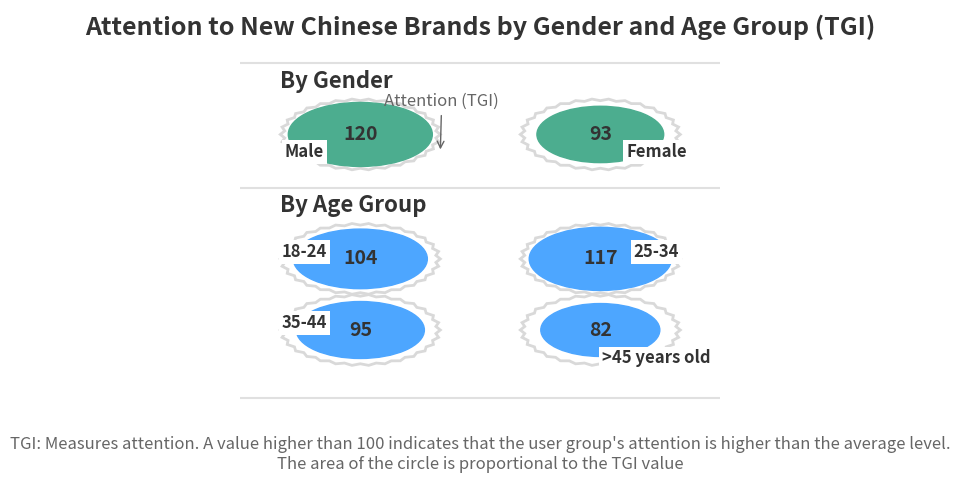

The script that saved this image:
import matplotlib.pyplot as plt
import numpy as np
from matplotlib.patches import Circle, PathPatch
from matplotlib.path import Path

# Data configuration (combine gender and age groups)
data = {
    "gender": {
        "groups": ["Male", "Female"],
        "tgi": [120, 93],
        "outer_color": "#D9D9D9",  # Outer serrated ring color
        "inner_colors": ["#4CAD8F", "#4CAD8F"],  # Inner circle colors (dark for male, light for female)
        "title": "By Gender",
        "label_pos": [(-2.2, 0.5), (2.2, 0.5)],  # Label positions (distributed left and right)
        "annotation": "Attention (TGI)"  # Annotation text
    },
    "age": {
        "groups": ["18-24", "25-34", "35-44", ">45 years old"],
        "tgi": [104, 117, 95, 82],
        "outer_color": "#D9D9D9",  # Outer serrated ring color
        "inner_colors": ["#4DA6FF", "#4DA6FF", "#4DA6FF", "#4DA6FF"],  # Blue
        "title": "By Age Group",
        "label_pos": [(-2.2, 1.2), (2.2, 1.2), (-2.2, -0.8), (2.2, -1.8)],  # Label positions
        "annotation": ""  # Do not repeat annotation for age groups
    }
}

# Create a canvas (adjust the height to accommodate two groups)
fig = plt.figure(figsize=(6, 8), facecolor='white')  # Increase the canvas height
ax = fig.add_subplot(111)

# Core function to draw a serrated outer frame
def draw_serrated_ring(center, radius, color, num_teeth=30):
    """
    Draw a fixed outer frame with serrations
    :param center: Coordinates of the circle center (x, y)
    :param radius: Radius of the outer frame
    :param color: Color of the outer frame
    :param num_teeth: Number of serrations (controls aesthetics)
    """
    theta = np.linspace(0, 2 * np.pi, num_teeth * 2, endpoint=False)
    radii = np.array([radius, radius * 0.95] * num_teeth)
    path_data = []
    for t, r in zip(theta, radii):
        x = center[0] + r * np.cos(t)
        y = center[1] + r * np.sin(t)
        path_data.append((Path.MOVETO if t == 0 else Path.LINETO, (x, y)))
    
    # Close the path
    path_data.append((Path.CLOSEPOLY, (center[0], center[1])))
    codes, verts = zip(*path_data)
    path = Path(verts, codes)
    patch = PathPatch(path, facecolor='none', edgecolor=color, lw=2)
    ax.add_patch(patch)

# Function to draw a dynamic inner circle
def draw_dynamic_inner_circle(center, tgi, color, max_tgi=120):
    """
    Draw an inner circle that changes dynamically with TGI
    :param center: Coordinates of the circle center (x, y)
    :param tgi: TGI value
    :param color: Color of the inner circle
    :param max_tgi: Maximum TGI (used for normalization)
    """
    # Calculate the radius of the inner circle according to the TGI ratio
    radius_ratio = np.sqrt(tgi / max_tgi)
    base_radius = 0.9  # Base radius (relative to the outer frame radius of 1.0)
    radius = base_radius * radius_ratio
    
    inner_circle = Circle(center, radius, color=color, zorder=2)
    ax.add_artist(inner_circle)
    
    # Add TGI text
    ax.text(
        center[0], center[1], 
        f"{tgi}", 
        ha='center', 
        va='center', 
        fontsize=14, 
        fontweight='bold', 
        color='#333333',
        zorder=3
    )

# Function to draw a separator line
def draw_separator(y_pos, length=6, color='#E0E0E0', linestyle='-', linewidth=1.5):
    """
    Draw a horizontal separator line
    :param y_pos: Y-coordinate position of the separator line
    :param length: Length of the separator line
    :param color: Color of the separator line
    :param linestyle: Line style
    :param linewidth: Line width
    """
    x_start = -length / 2
    x_end = length / 2
    ax.plot([x_start, x_end], [y_pos, y_pos], color=color, linestyle=linestyle, linewidth=linewidth, zorder=1)

# Draw all groups
for group_type, group_data in data.items():
    # Vertical offset (gender group on top, age group on bottom)
    y_offset = -3.5 if group_type == "age" else 0  # Adjust the vertical offset
    
    # Draw all circles for each group
    for i, (group, tgi, color) in enumerate(zip(
        group_data["groups"], 
        group_data["tgi"], 
        group_data["inner_colors"]
    )):
        # Calculate the center position (alternate left and right)
        center = (1.5 if i % 2 == 1 else -1.5, y_offset + (1.0 if i < 2 else -1.0))
        
        # Draw the serrated outer frame
        draw_serrated_ring(center, radius=1.0, color=group_data["outer_color"])
        
        # Draw the dynamic inner circle
        draw_dynamic_inner_circle(center, tgi, color)
        
        # Add group labels
        label_x, label_y = group_data["label_pos"][i]
        ax.text(
            label_x, label_y + y_offset, 
            group, 
            ha='center', 
            va='center', 
            fontsize=12, 
            fontweight='bold', 
            color='#333333',
            bbox=dict(facecolor='white', edgecolor='none', pad=2),
            zorder=4
        )
    
    # Move the group title up
    title_y = 2.5 + y_offset
    ax.text(
        -2.5, title_y, 
        group_data["title"], 
        ha='left', 
        va='center', 
        fontsize=16, 
        fontweight='bold', 
        color='#333333',
        zorder=5
    )
    
    # Move the annotation arrow up
    if group_data["annotation"]:
        ax.annotate(
            group_data["annotation"], 
            xy=(-0.5, 0.5 + y_offset), 
            xytext=(-1.2, 1.8 + y_offset),
            arrowprops=dict(arrowstyle='->', color='#666666'),
            fontsize=12, 
            color='#666666',
            zorder=6
        )

# Add the overall title
ax.text(
    0, 4.0,  # Move the overall title up
    "Attention to New Chinese Brands by Gender and Age Group (TGI)", 
    ha='center', 
    va='center', 
    fontsize=18, 
    fontweight='bold', 
    color='#333333',
    zorder=7
)

# Move the bottom description text down
ax.text(
    0, -8.0,  # Move the bottom text further down
    "TGI: Measures attention. A value higher than 100 indicates that the user group's attention is higher than the average level.\n"
    "The area of the circle is proportional to the TGI value", 
    ha='center', 
    va='center', 
    fontsize=12, 
    color='#666666',
    zorder=8
)

# Draw three separator lines
draw_separator(y_pos=3.0)  # Separate the title and the gender group
draw_separator(y_pos=-0.5)  # Separate the gender group and the age group
draw_separator(y_pos=-6.4)  # Separate the age group and the bottom annotation

# Set the axis range
ax.set_xlim(-3, 3)
ax.set_ylim(-9, 4.5)  # Expand the Y-axis range to accommodate all content
ax.axis('off')  # Hide the axes

# Adjust the layout
plt.subplots_adjust(left=0.1, right=0.9, top=0.85, bottom=0.25)
plt.show()
